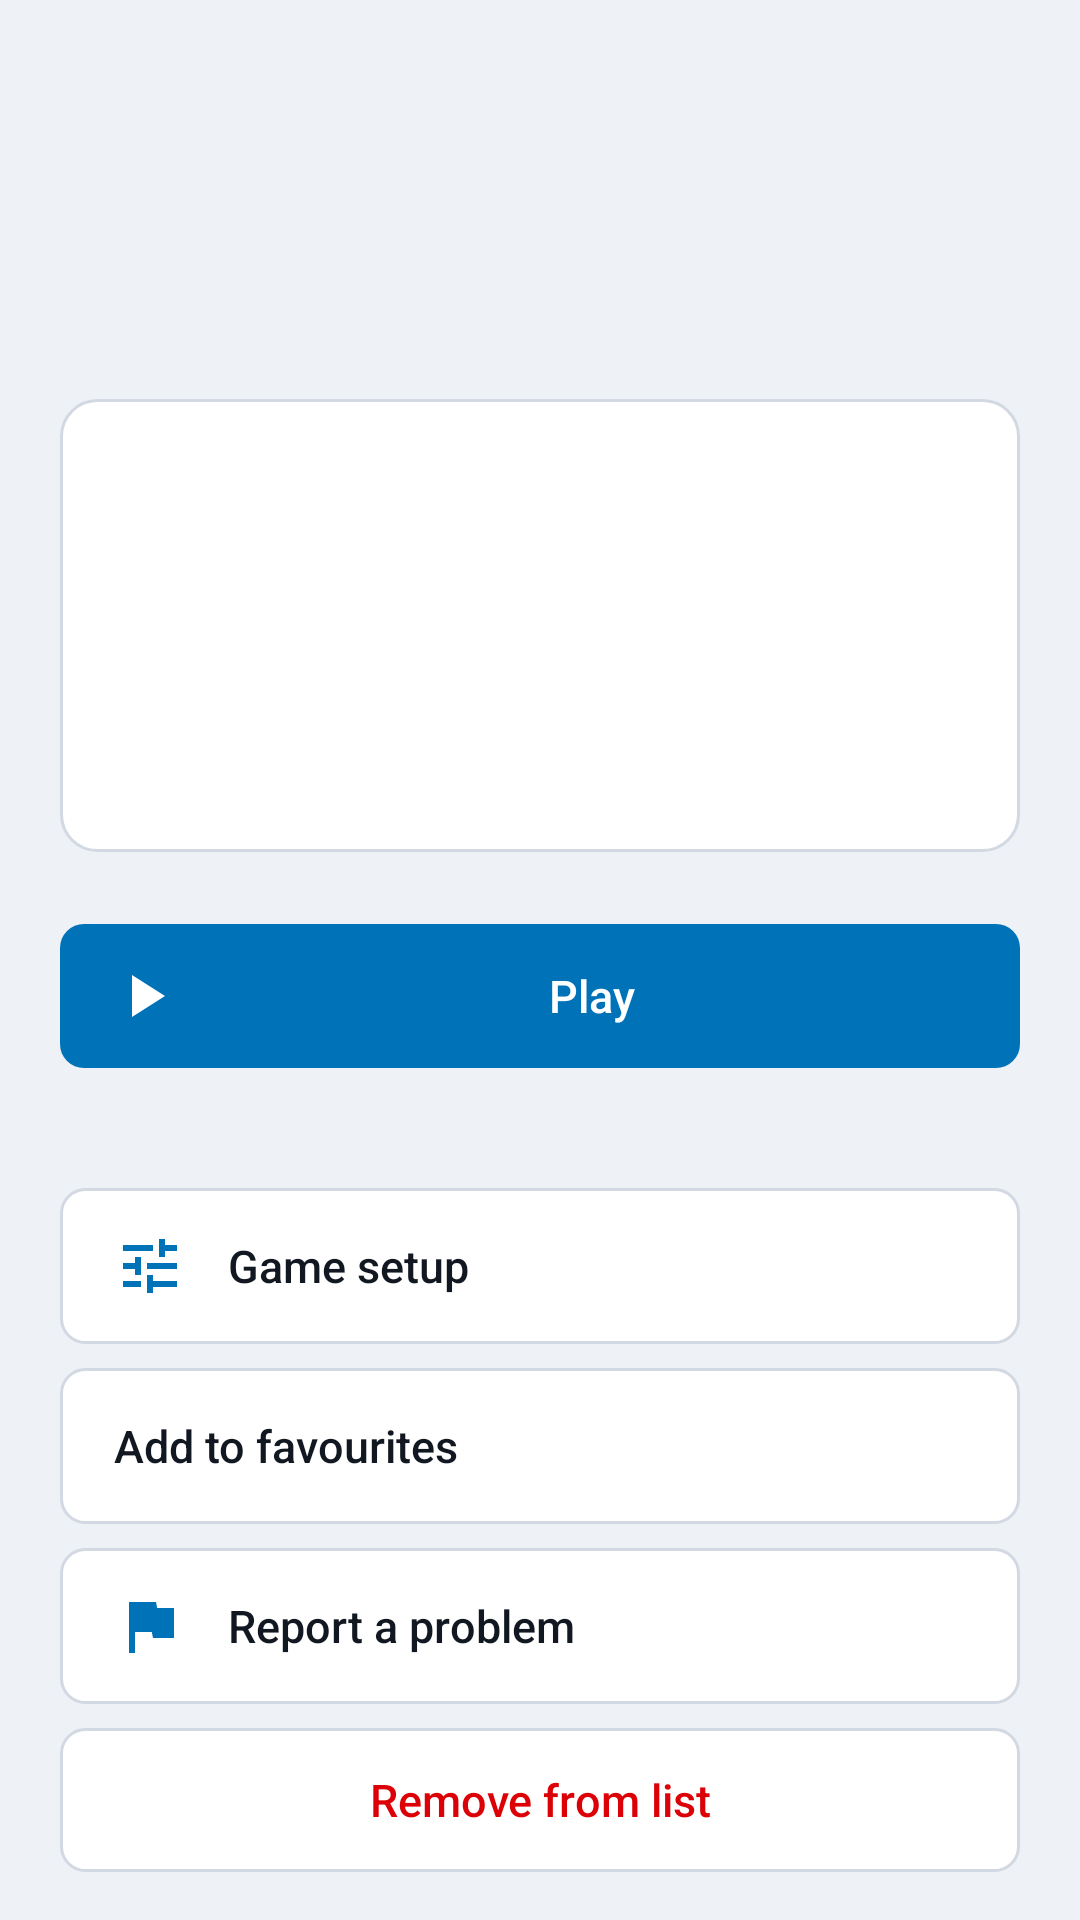

Android layout source for this screen:
<!-- AndroidManifest.xml: application theme Theme.Enginehost -->
<!-- res/layout/view_game_pane.xml -->
<?xml version="1.0" encoding="utf-8"?>
<ScrollView xmlns:android="http://schemas.android.com/apk/res/android"
    android:layout_width="match_parent"
    android:layout_height="match_parent"
    android:fillViewport="true"
    android:scrollbars="none">

    <LinearLayout
        android:layout_width="match_parent"
        android:layout_height="wrap_content"
        android:orientation="vertical"
        android:paddingLeft="@dimen/eh_screen_padding_h"
        android:paddingRight="@dimen/eh_screen_padding_h"
        android:paddingTop="@dimen/eh_screen_padding_v"
        android:paddingBottom="@dimen/eh_screen_padding_v">

        <LinearLayout
            android:layout_width="match_parent"
            android:layout_height="wrap_content"
            android:gravity="center_vertical"
            android:orientation="horizontal">

            <TextView
                android:id="@+id/gameTitle"
                android:layout_width="0dp"
                android:layout_height="wrap_content"
                android:layout_weight="1"
                android:ellipsize="end"
                android:maxLines="2"
                android:textAppearance="@style/TextAppearance.Enginehost.ScreenTitle" />

        </LinearLayout>

        <LinearLayout
            android:layout_width="match_parent"
            android:layout_height="wrap_content"
            android:layout_marginTop="@dimen/eh_space_s"
            android:gravity="center_vertical"
            android:orientation="horizontal">

            <TextView
                android:id="@+id/gameEngine"
                style="@style/Widget.Enginehost.Chip"
                android:layout_width="wrap_content"
                android:layout_height="wrap_content"
                android:layout_marginEnd="@dimen/eh_space_s"
                android:visibility="gone" />

            <TextView
                android:id="@+id/gameStatus"
                android:layout_width="0dp"
                android:layout_height="wrap_content"
                android:layout_weight="1"
                android:textAppearance="@style/TextAppearance.Enginehost.Body" />

        </LinearLayout>


        <TextView
            android:id="@+id/gamePath"
            android:layout_width="match_parent"
            android:layout_height="wrap_content"
            android:layout_marginTop="@dimen/eh_space_s"
            android:textAppearance="@style/TextAppearance.Enginehost.Mono"
            android:textIsSelectable="false" />

        
        <FrameLayout
            android:id="@+id/gamePlate"
            android:layout_width="match_parent"
            android:layout_height="0dp"
            android:layout_marginTop="@dimen/eh_space_m"
            android:layout_weight="1"
            android:background="@drawable/eh_card_bg"
            android:minHeight="@dimen/eh_plate_min">

            <ImageView
                android:id="@+id/plateArt"
                android:layout_width="match_parent"
                android:layout_height="match_parent"
                android:importantForAccessibility="no"
                android:padding="@dimen/eh_space_m"
                android:scaleType="fitCenter"
                android:visibility="gone" />

            <LinearLayout
                android:id="@+id/platePlaceholder"
                android:layout_width="match_parent"
                android:layout_height="wrap_content"
                android:layout_gravity="center"
                android:gravity="center_horizontal"
                android:orientation="vertical"
                android:padding="@dimen/eh_space_l">

                <TextView
                    android:id="@+id/plateTitle"
                    android:layout_width="match_parent"
                    android:layout_height="wrap_content"
                    android:ellipsize="end"
                    android:gravity="center_horizontal"
                    android:maxLines="2"
                    android:textAppearance="@style/TextAppearance.Enginehost.ItemTitle" />

                <TextView
                    android:id="@+id/plateLine"
                    android:layout_width="match_parent"
                    android:layout_height="wrap_content"
                    android:layout_marginTop="@dimen/eh_space_s"
                    android:ellipsize="end"
                    android:gravity="center_horizontal"
                    android:maxLines="2"
                    android:textAppearance="@style/TextAppearance.Enginehost.Body"
                    android:textColor="@color/eh_text_secondary"
                    android:visibility="gone" />

            </LinearLayout>

        </FrameLayout>

        <Button
            android:id="@+id/playButton"
            style="@style/Widget.Enginehost.Button"
            android:layout_width="match_parent"
            android:layout_height="wrap_content"
            android:layout_marginTop="@dimen/eh_space_l"
            android:drawableStart="@drawable/ic_play"
            android:text="@string/action_launch" />

        
        <LinearLayout
            android:id="@+id/gameSections"
            android:layout_width="match_parent"
            android:layout_height="wrap_content"
            android:layout_marginTop="@dimen/eh_space_m"
            android:orientation="vertical" />


        <Button
            android:id="@+id/setupButton"
            style="@style/Widget.Enginehost.Button.Nav"
            android:layout_width="match_parent"
            android:layout_height="wrap_content"
            android:layout_marginTop="@dimen/eh_space_l"
            android:drawableStart="@drawable/ic_setup"
            android:text="@string/action_edit_config" />

        <Button
            android:id="@+id/favouriteButton"
            style="@style/Widget.Enginehost.Button.Nav"
            android:layout_width="match_parent"
            android:layout_height="wrap_content"
            android:layout_marginTop="@dimen/eh_space_s"
            android:text="@string/action_add_favourite" />


        <Button
            android:id="@+id/reportButton"
            style="@style/Widget.Enginehost.Button.Nav"
            android:layout_width="match_parent"
            android:layout_height="wrap_content"
            android:layout_marginTop="@dimen/eh_space_s"
            android:drawableStart="@drawable/ic_report"
            android:text="@string/action_report" />

        <Button
            android:id="@+id/removeButton"
            style="@style/Widget.Enginehost.Button.Danger"
            android:layout_width="match_parent"
            android:layout_height="wrap_content"
            android:layout_marginTop="@dimen/eh_space_s"
            android:text="@string/action_remove" />

    </LinearLayout>
</ScrollView>
<!-- resources referenced by this layout -->
<resources>
  <color name="eh_text_secondary">#4B5768</color>
  <dimen name="eh_plate_min">128dp</dimen>
  <dimen name="eh_screen_padding_h">20dp</dimen>
  <dimen name="eh_screen_padding_v">16dp</dimen>
  <dimen name="eh_space_l">24dp</dimen>
  <dimen name="eh_space_m">16dp</dimen>
  <dimen name="eh_space_s">8dp</dimen>
  <!-- drawable eh_card_bg (drawable) -->
  <?xml version="1.0" encoding="utf-8"?>
  <shape xmlns:android="http://schemas.android.com/apk/res/android" android:shape="rectangle">
      <solid android:color="@color/eh_surface" />
      <stroke android:width="1dp" android:color="@color/eh_outline" />
      <corners android:radius="@dimen/eh_corner" />
  </shape>
  <string name="action_add_favourite">Add to favourites</string>
  <string name="action_edit_config">Game setup</string>
  <string name="action_launch">Play</string>
  <string name="action_remove">Remove from list</string>
  <string name="action_report">Report a problem</string>
  <style name="TextAppearance.Enginehost.Body" parent="TextAppearance.AppCompat">
          <item name="android:textSize">18sp</item>
          <item name="android:textColor">@color/eh_text_primary</item>
      </style>
  <style name="TextAppearance.Enginehost.ItemTitle" parent="TextAppearance.AppCompat">
          <item name="android:textSize">18sp</item>
          <item name="android:fontFamily">sans-serif-medium</item>
          <item name="android:textColor">@color/eh_text_primary</item>
      </style>
  <style name="TextAppearance.Enginehost.Mono" parent="TextAppearance.AppCompat">
          <item name="android:textSize">13sp</item>
          <item name="android:typeface">monospace</item>
          <item name="android:textColor">@color/eh_text_secondary</item>
      </style>
  <style name="TextAppearance.Enginehost.ScreenTitle" parent="TextAppearance.AppCompat">
          <item name="android:textSize">32sp</item>
          <item name="android:textStyle">bold</item>
          <item name="android:textColor">@color/eh_text_primary</item>
      </style>
  <style name="Widget.Enginehost.Button.Danger">
          <item name="android:background">@drawable/eh_btn_secondary_bg</item>
          <item name="android:textColor">@color/eh_danger</item>
      </style>
  <color name="eh_surface">#FFFFFF</color>
  <color name="eh_outline">#D3D9E2</color>
  <dimen name="eh_corner">12dp</dimen>
  <color name="eh_text_primary">#121821</color>
  <dimen name="eh_touch_target">48dp</dimen>
  <color name="eh_danger">#DC0007</color>
  <style name="Widget.Enginehost.Button.Secondary">
          <item name="android:background">@drawable/eh_btn_secondary_bg</item>
          <item name="android:textColor">@color/eh_button_secondary_text</item>
          <item name="android:drawableTint">@color/eh_button_secondary_text</item>
      </style>
  <color name="eh_accent">#0072B8</color>
  <!-- drawable eh_chip_bg (drawable) -->
  <?xml version="1.0" encoding="utf-8"?>
  <shape xmlns:android="http://schemas.android.com/apk/res/android" android:shape="rectangle">
      <solid android:color="#FFFFFFFF" />
      <corners android:radius="20dp" />
  </shape>
  <color name="eh_background">#EEF1F6</color>
  <color name="eh_surface_variant">#E4E8EF</color>
  <style name="Widget.Enginehost.Switch" parent="Widget.AppCompat.CompoundButton.Switch">
          <item name="android:background">@drawable/eh_row_bg</item>
          <item name="android:minHeight">@dimen/eh_touch_target</item>
          <item name="android:paddingLeft">12dp</item>
          <item name="android:paddingRight">12dp</item>
      </style>
  <dimen name="eh_corner_small">8dp</dimen>
  <color name="eh_accent_pressed">#005D97</color>
  <dimen name="eh_focus_stroke">3dp</dimen>
  <color name="eh_focus_ring">@color/eh_accent</color>
  <color name="eh_focus_fill">@color/eh_accent_container</color>
  <color name="eh_accent_container">#E0EEF6</color>
  <dimen name="eh_focus_bar">4dp</dimen>
</resources>
